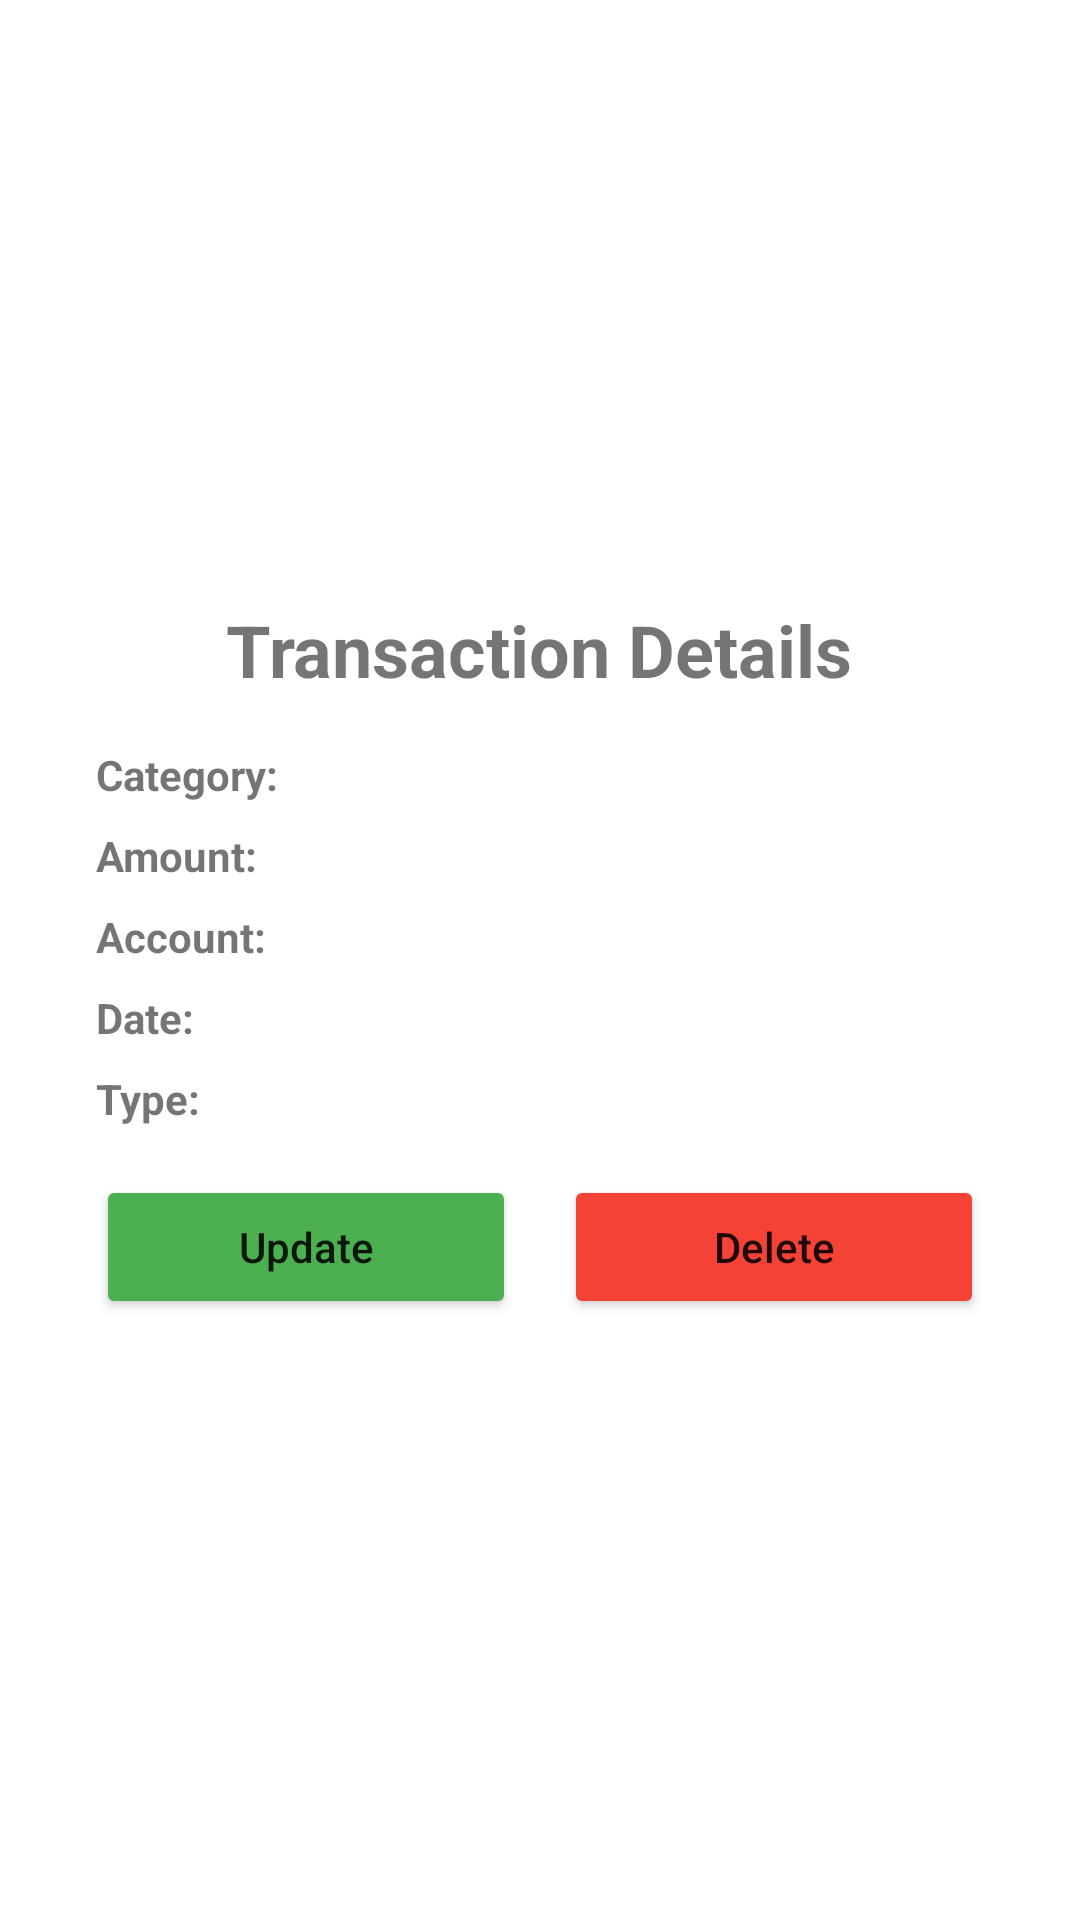

This screen was rendered from an Android layout file. Write that file and the resources it references.
<!-- AndroidManifest.xml: application theme Theme.Cashly -->
<!-- res/layout/fragment_transaction_details.xml -->
<?xml version="1.0" encoding="utf-8"?>
<androidx.constraintlayout.widget.ConstraintLayout
    xmlns:android="http://schemas.android.com/apk/res/android"
    xmlns:app="http://schemas.android.com/apk/res-auto"
    xmlns:tools="http://schemas.android.com/tools"
    android:layout_width="match_parent"
    android:layout_height="match_parent"
    android:padding="16dp">


    <androidx.cardview.widget.CardView
        android:id="@+id/cardView"
        android:layout_width="0dp"
        android:layout_height="wrap_content"
        android:layout_marginTop="16dp"
        app:cardCornerRadius="8dp"
        app:cardElevation="4dp"
        app:layout_constraintEnd_toEndOf="parent"
        app:layout_constraintStart_toStartOf="parent"
        app:layout_constraintTop_toTopOf="parent"
        app:layout_constraintWidth_percent="0.9">

    </androidx.cardview.widget.CardView>

    <LinearLayout
        android:layout_width="match_parent"
        android:layout_height="wrap_content"
        android:orientation="vertical"
        android:padding="16dp"
        app:layout_constraintBottom_toBottomOf="parent"
        app:layout_constraintTop_toTopOf="parent"
        tools:layout_editor_absoluteX="42dp">

        
        <TextView
            android:id="@+id/tvDetailsTitle"
            android:layout_width="wrap_content"
            android:layout_height="wrap_content"
            android:layout_gravity="center_horizontal"
            android:layout_marginBottom="16dp"
            android:text="@string/transaction_details"
            android:textSize="24sp"
            android:textStyle="bold" />

        
        <LinearLayout
            android:layout_width="match_parent"
            android:layout_height="wrap_content"
            android:orientation="vertical">

            
            <LinearLayout
                android:layout_width="match_parent"
                android:layout_height="wrap_content"
                android:layout_marginBottom="8dp"
                android:orientation="horizontal">

                <TextView
                    android:layout_width="wrap_content"
                    android:layout_height="wrap_content"
                    android:text="Category:"
                    android:textStyle="bold" />

                <TextView
                    android:id="@+id/tvDetailsCategory"
                    android:layout_width="wrap_content"
                    android:layout_height="wrap_content"
                    android:layout_marginStart="8dp" />
            </LinearLayout>

            
            <LinearLayout
                android:layout_width="match_parent"
                android:layout_height="wrap_content"
                android:layout_marginBottom="8dp"
                android:orientation="horizontal">

                <TextView
                    android:layout_width="wrap_content"
                    android:layout_height="wrap_content"
                    android:text="Amount:"
                    android:textStyle="bold" />

                <TextView
                    android:id="@+id/tvDetailsAmount"
                    android:layout_width="wrap_content"
                    android:layout_height="wrap_content"
                    android:layout_marginStart="8dp" />
            </LinearLayout>

            
            <LinearLayout
                android:layout_width="match_parent"
                android:layout_height="wrap_content"
                android:layout_marginBottom="8dp"
                android:orientation="horizontal">

                <TextView
                    android:layout_width="wrap_content"
                    android:layout_height="wrap_content"
                    android:text="Account:"
                    android:textStyle="bold" />

                <TextView
                    android:id="@+id/tvDetailsAccount"
                    android:layout_width="wrap_content"
                    android:layout_height="wrap_content"
                    android:layout_marginStart="8dp" />
            </LinearLayout>

            
            <LinearLayout
                android:layout_width="match_parent"
                android:layout_height="wrap_content"
                android:layout_marginBottom="8dp"
                android:orientation="horizontal">

                <TextView
                    android:layout_width="wrap_content"
                    android:layout_height="wrap_content"
                    android:text="Date:"
                    android:textStyle="bold" />

                <TextView
                    android:id="@+id/tvDetailsDate"
                    android:layout_width="wrap_content"
                    android:layout_height="wrap_content"
                    android:layout_marginStart="8dp" />
            </LinearLayout>

            
            <LinearLayout
                android:layout_width="match_parent"
                android:layout_height="wrap_content"
                android:orientation="horizontal">

                <TextView
                    android:layout_width="wrap_content"
                    android:layout_height="wrap_content"
                    android:text="Type:"
                    android:textStyle="bold" />

                <TextView
                    android:id="@+id/tvDetailsType"
                    android:layout_width="wrap_content"
                    android:layout_height="wrap_content"
                    android:layout_marginStart="8dp" />
            </LinearLayout>
        </LinearLayout>

        
        <LinearLayout
            android:layout_width="match_parent"
            android:layout_height="wrap_content"
            android:layout_marginTop="16dp"
            android:orientation="horizontal">

            <Button
                android:id="@+id/btnUpdate"
                android:layout_width="0dp"
                android:layout_height="wrap_content"
                android:layout_marginEnd="8dp"
                android:layout_weight="1"
                android:backgroundTint="@color/green"
                android:text="Update"
                android:textAllCaps="false" />

            <Button
                android:id="@+id/btnDelete"
                android:layout_width="0dp"
                android:layout_height="wrap_content"
                android:layout_marginStart="8dp"
                android:layout_weight="1"
                android:backgroundTint="@color/red"
                android:text="Delete"
                android:textAllCaps="false" />
        </LinearLayout>

    </LinearLayout>

</androidx.constraintlayout.widget.ConstraintLayout>
<!-- resources referenced by this layout -->
<resources>
  <color name="green">#FF4CAF50</color>
  <color name="red">#FFF44336</color>
  <string name="transaction_details">Transaction Details</string>
  <style name="Theme.Cashly" parent="Theme.MaterialComponents.DayNight.NoActionBar">
          
          <item name="colorOnPrimary">@color/white</item>
      </style>
  <color name="white">#FFFFFFFF</color>
</resources>
